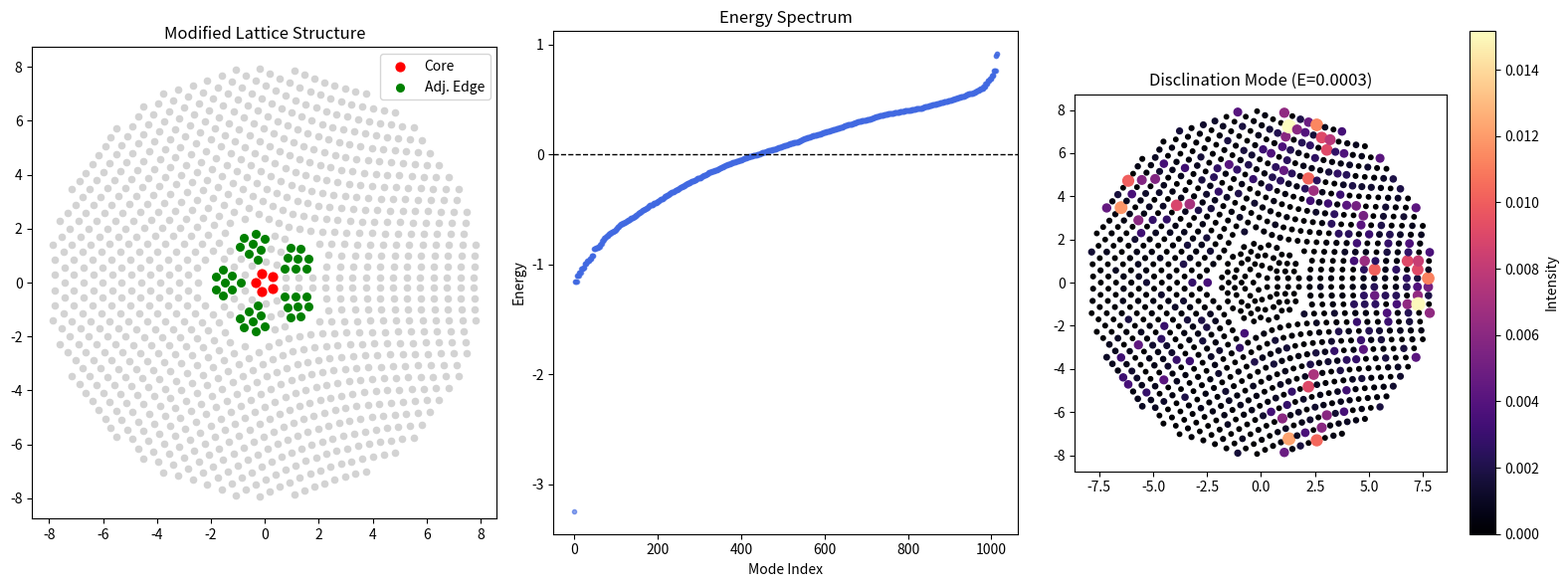

Generate this figure with matplotlib:
import numpy as np
import matplotlib.pyplot as plt

# ==========================================
# 1. 参数设置
# ==========================================
target_n = 5       # 旋错对称性
Nx, Ny = 10, 10    # 阵列大小
a = 1.0            
delta = 0.25       # 初始胞内偏移

# 耦合强度
t1 = -0.2          # 胞内 (弱)
t2 = -1.0          # 胞间 (强 -> 拓扑相)
tn = -0.8          # 中心核心耦合

# ==========================================
# 2. 基础几何构建 (Step 1-3 整合)
# ==========================================
q1_atoms = []
for i in range(Nx):
    for j in range(Ny):
        cx, cy = i * a, j * a
        basis = np.array([[cx-delta, cy-delta], [cx+delta, cy-delta],
                          [cx-delta, cy+delta], [cx+delta, cy+delta]])
        for atom in basis:
            if atom[0] >= -1e-9 and atom[1] >= -1e-9:
                q1_atoms.append(atom)
q1_pos = np.array(q1_atoms)

# 角度映射与旋转拼接
coeff = (360.0 / target_n) / 90.0
final_pos = []
for i in range(target_n):
    theta_rot = i * (2 * np.pi / target_n)
    rot_mat = np.array([[np.cos(theta_rot), -np.sin(theta_rot)], 
                        [np.sin(theta_rot), np.cos(theta_rot)]])
    for x, y in q1_pos:
        r = np.sqrt(x**2 + y**2)
        phi = np.arctan2(y, x) * coeff
        p_stretched = np.array([r * np.cos(phi), r * np.sin(phi)])
        final_pos.append(p_stretched @ rot_mat.T)

pos = np.array(final_pos)
# 去除极近的重复点
_, indices = np.unique(np.round(pos, 5), axis=0, return_index=True)
pos = pos[indices]
# 截断边缘，保持圆形外观
pos = pos[np.linalg.norm(pos, axis=1) < (Nx-2)*a]

# ==========================================
# 3. 精确结构调整 (关键步骤)
# ==========================================
r_vals = np.linalg.norm(pos, axis=1)
angles = np.degrees(np.arctan2(pos[:, 1], pos[:, 0])) % 360

# --- A. 识别中心 5 个原子 ---
core_indices = np.argsort(r_vals)[:target_n]

# --- B. 识别并调整第二层 ---
# 定义第二层的径向范围 (根据 delta 和 a 估算)
layer1_mask = (r_vals > 0.8) & (r_vals < 2.2)
layer1_indices = np.where(layer1_mask)[0]

# C5 对称下：角(Corner)位于 0, 72, 144... 度；边(Edge)位于 36, 108, 180... 度
edge_centers = np.array([36, 108, 180, 252, 324])

adjusted_pos = pos.copy()
for idx in layer1_indices:
    phi = angles[idx]
    # 判断是否属于“边”晶胞区域
    is_edge = any(abs(phi - ec) < 20 for ec in edge_centers)
    
    if is_edge:
        # 对边晶胞内靠近中心的原子进行微调 (向中心移动 15%)
        # 这会自动改变其与 core 原子的距离，从而改变后续耦合判定
        adjusted_pos[idx] *= 0.85 

# ==========================================
# 4. 哈密顿量与能谱求解
# ==========================================
num = len(adjusted_pos)
H = np.zeros((num, num), dtype=complex)
d_intra_limit = 2 * delta * 1.2
d_inter_limit = (a - 2 * delta) * 1.2

for i in range(num):
    for j in range(i + 1, num):
        dist = np.linalg.norm(adjusted_pos[i] - adjusted_pos[j])
        
        # 1. 中心核心耦合 (tn)
        if i in core_indices and j in core_indices:
            if dist < 1.5: # 核心 5 原子互联
                H[i, j] = H[j, i] = tn
            continue
            
        # 2. 标准 SSH/BBH 耦合判定
        if 0.1 < dist < d_intra_limit:
            H[i, j] = H[j, i] = t1
        elif d_intra_limit <= dist < d_inter_limit:
            H[i, j] = H[j, i] = t2

# 求解
E, V = np.linalg.eigh(H)

# ==========================================
# 5. 可视化
# ==========================================
plt.figure(figsize=(16, 6))

# 子图 1: 结构微调示意
plt.subplot(131)
plt.scatter(adjusted_pos[:, 0], adjusted_pos[:, 1], c='lightgray', s=20)
plt.scatter(adjusted_pos[core_indices, 0], adjusted_pos[core_indices, 1], c='red', s=40, label='Core')
# 突出显示被移动的边晶胞原子
edge_show = [i for i in layer1_indices if any(abs(angles[i]-ec)<20 for ec in edge_centers)]
plt.scatter(adjusted_pos[edge_show, 0], adjusted_pos[edge_show, 1], c='green', s=30, label='Adj. Edge')
plt.title("Modified Lattice Structure")
plt.legend()
plt.gca().set_aspect('equal')

# 子图 2: 能谱图 (寻找零能模)
plt.subplot(132)
plt.plot(E, 'o', ms=3, color='royalblue', alpha=0.6)
plt.axhline(0, color='k', ls='--', lw=1)
plt.title("Energy Spectrum")
plt.ylabel("Energy")
plt.xlabel("Mode Index")

# 子图 3: 拓扑波导/旋错模空间分布
plt.subplot(133)
mid_idx = num // 2
# 选取能量最接近 0 的模
zero_mode_idx = np.argmin(np.abs(E))
mode_dist = np.abs(V[:, zero_mode_idx])**2
plt.scatter(adjusted_pos[:,0], adjusted_pos[:,1], c=mode_dist, cmap='magma', s=mode_dist*5000+10)
plt.colorbar(label="Intensity")
plt.title(f"Disclination Mode (E={E[zero_mode_idx]:.4f})")
plt.gca().set_aspect('equal')

plt.tight_layout()
plt.show()
